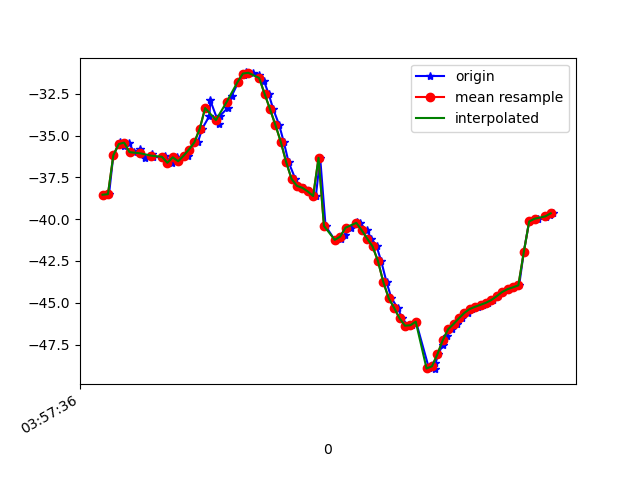

The file beside this chart, header and first rows:
1618199856168, 895519111430918, -38.539444, 31.592928, -21.402746
1618199856184, 895519130661688, -38.51, 31.61, -20.86
1618199856200, 895519149892458, -36.18, 32.21, -22.35
1618199856223, 895519169123228, -35.41, 31.44, -20.67
1618199856238, 895519188353998, -35.61, 31.62, -21.03
1618199856257, 895519207584768, -35.42, 31.44, -20.66
1618199856277, 895519226815538, -36, 32.1, -20.94
1618199856300, 895519246046308, -35.81, 31.82, -20.59
1618199856318, 895519265277078, -36.32, 32.86, -20.34
1618199856344, 895519284507848, -36.13, 32.59, -20.06
1618199856347, 895519303738618, -36.28, 33.15, -19.33
1618199856387, 895519322969388, -36.31, 32.93, -19.09
1618199856391, 895519342200158, -36.23, 32.95, -18.5
1618199856417, 895519361430928, -36.63, 33.98, -18.94
1618199856434, 895519380661698, -36.3, 34.17, -18.85
1618199856441, 895519399892468, -36.54, 35.33, -19.02
1618199856478, 895519419123238, -36.21, 35.08, -19.22
1618199856481, 895519438354008, -35.84, 34.85, -19.41
1618199856513, 895519457584778, -35.41, 34.5, -20.96
1618199856529, 895519476815548, -34.59, 33.7, -22.41
1618199856556, 895519496046318, -33.83, 32.78, -24.51
1618199856559, 895519515277088, -32.9, 31.39, -26.93
1618199856592, 895519534507858, -34.33, 28.97, -30.79
1618199856595, 895519553738628, -33.82, 27.28, -32.94
1618199856623, 895519572969398, -33.36, 25.2, -36.5
1618199856639, 895519592200168, -32.61, 23.43, -40.45
1618199856663, 895519611430938, -31.8, 21.62, -44.46
1618199856684, 895519630661708, -31.36, 19.62, -48.13
1618199856691, 895519649892478, -31.23, 17.59, -51.48
1618199856719, 895519669123248, -31.25, 15.71, -54.59
1618199856740, 895519688354018, -31.36, 13.88, -57.43
1618199856758, 895519707584788, -31.75, 12.19, -59.85
1618199856775, 895519726815558, -32.5, 10.74, -61.94
1618199856792, 895519746046328, -33.41, 9.533, -63.86
1618199856814, 895519765277098, -34.36, 8.259, -65.79
1618199856831, 895519784507868, -35.37, 6.956, -67.61
1618199856849, 895519803738638, -36.59, 5.788, -69.57
1618199856874, 895519822969408, -37.6, 4.604, -71.64
1618199856880, 895519842200178, -38.01, 3.537, -73.38
1618199856905, 895519861430948, -38.13, 2.645, -74.77
1618199856923, 895519880661718, -38.34, 1.933, -75.8
1618199856950, 895519899892488, -38.62, 1.356, -76.38
1618199856966, 895519919254344, -36.33, -3.421, -74.37
1618199856986, 895519938485114, -40.41, 0.0778, -76.01
1618199857020, 895519957715884, -41.24, 0.8939, -75.81
1618199857022, 895519976946654, -41.24, 1.413, -74.72
1618199857044, 895519996177424, -41.16, 2.321, -73.3
1618199857059, 895520015408194, -40.93, 3.583, -71.69
1618199857079, 895520034638964, -40.51, 5.403, -69.59
1618199857102, 895520053869734, -40.18, 7.739, -66.7
1618199857114, 895520073100504, -40.26, 10.46, -62.87
1618199857139, 895520092331274, -40.67, 13.3, -58.55
1618199857156, 895520111562044, -41.16, 16.05, -54.36
1618199857175, 895520130792814, -41.63, 18.78, -50.08
1618199857192, 895520150023584, -42.51, 21.41, -45.49
1618199857212, 895520169254354, -43.77, 23.88, -40.76
1618199857230, 895520188485124, -44.73, 26.41, -36.62
1618199857253, 895520207715894, -45.31, 29.15, -33.32
1618199857270, 895520226946664, -45.93, 31.8, -30.51
1618199857290, 895520246177434, -46.37, 34.18, -28.29
1618199857305, 895520265408204, -46.35, 36.11, -26.84
... 28 more rows
